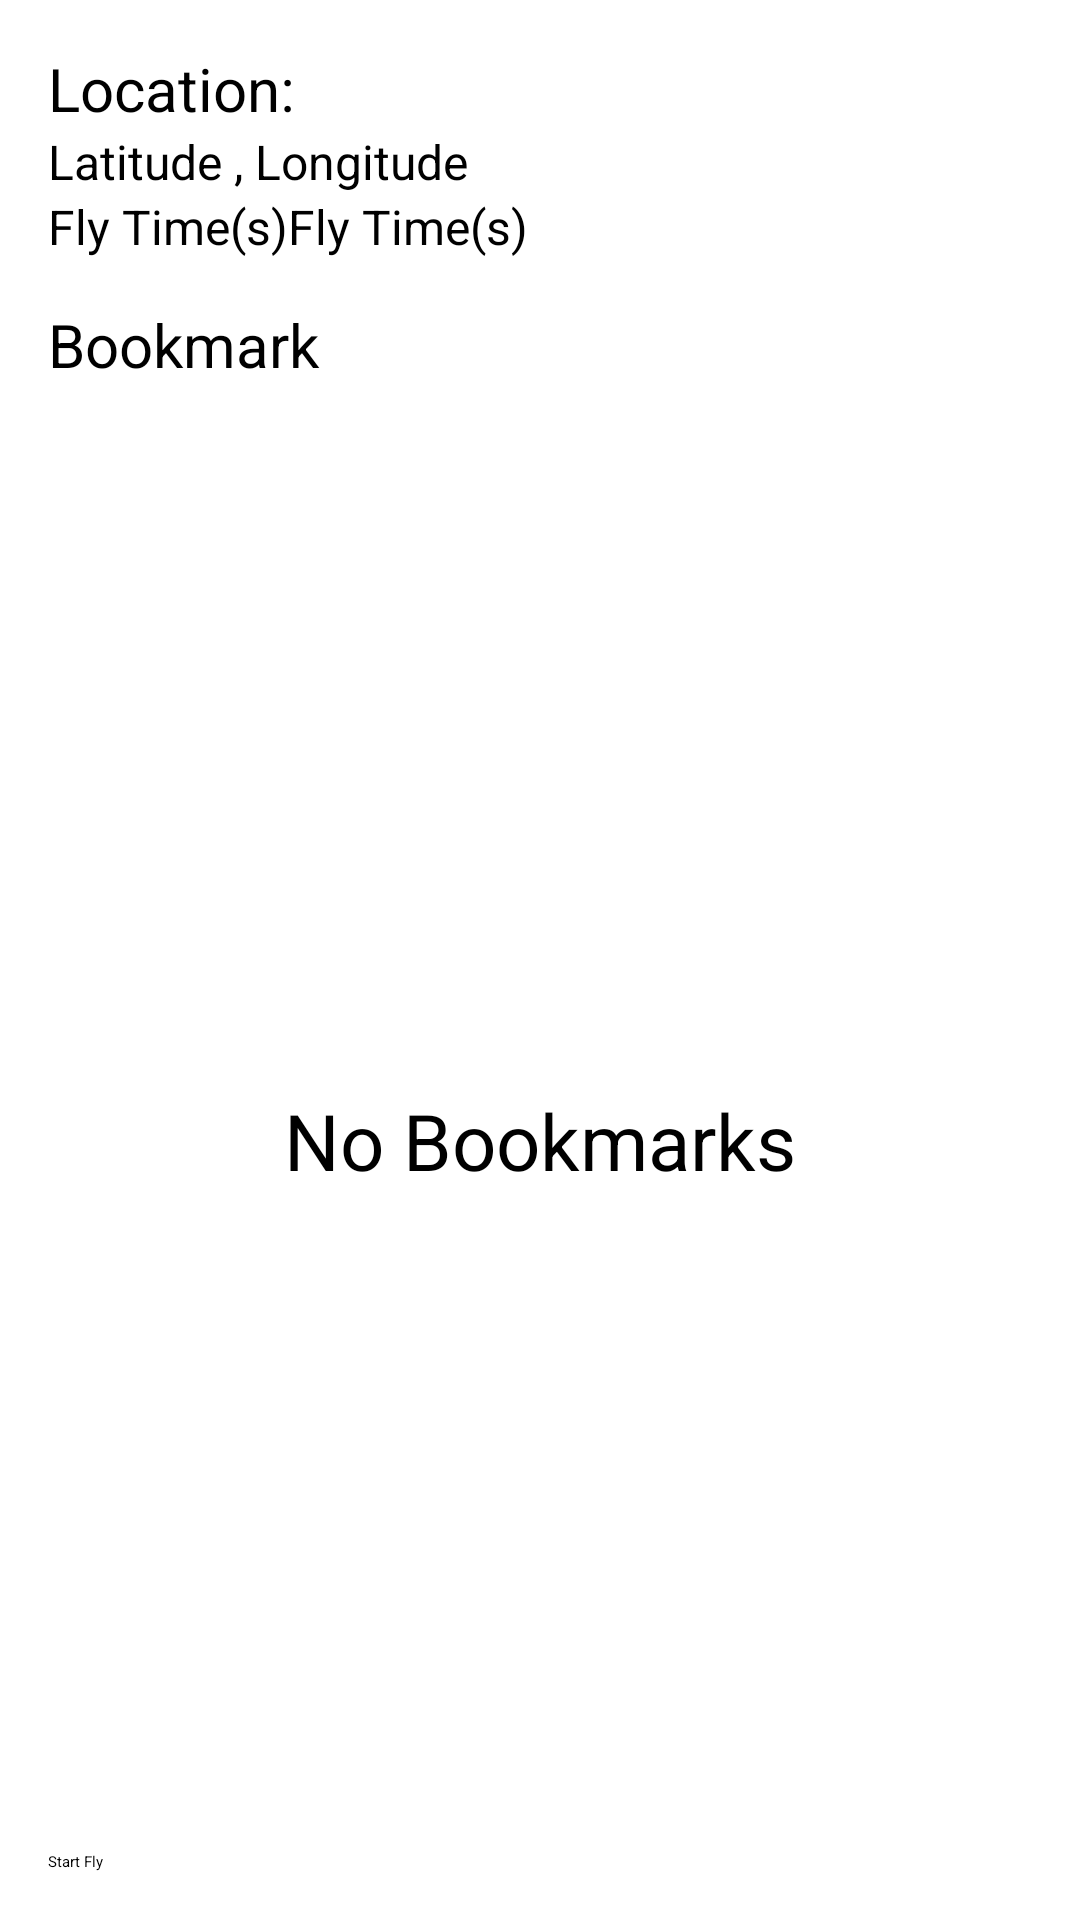

Android layout source for this screen:
<!-- AndroidManifest.xml: application theme AppTheme -->
<!-- res/layout/activity_fly.xml -->
<?xml version="1.0" encoding="utf-8"?>
<RelativeLayout
    xmlns:android="http://schemas.android.com/apk/res/android"
    xmlns:tools="http://schemas.android.com/tools"
    android:layout_width="match_parent"
    android:layout_height="match_parent"
    android:paddingBottom="@dimen/activity_vertical_margin"
    android:paddingLeft="@dimen/activity_horizontal_margin"
    android:paddingRight="@dimen/activity_horizontal_margin"
    android:paddingTop="@dimen/activity_vertical_margin"
    tools:context="com.ninesward.nymph.ui.MainActivity">


    <LinearLayout
        android:id="@+id/ll_edit"
        android:layout_width="match_parent"
        android:layout_height="wrap_content"
        android:orientation="vertical">

        <TextView
            android:layout_width="wrap_content"
            android:layout_height="wrap_content"
            android:text="@string/location"
            android:textSize="20sp"/>


        <EditText
            android:id="@+id/inputLoc"
            android:layout_width="match_parent"
            android:layout_height="wrap_content"
            android:hint="@string/loc_input_hint"
            android:textSize="16sp"/>


    </LinearLayout>


    <LinearLayout
        android:id="@+id/ll_move_step"
        android:layout_width="match_parent"
        android:layout_height="wrap_content"
        android:layout_below="@+id/ll_edit"
        android:orientation="horizontal">

        <TextView
            android:layout_width="wrap_content"
            android:layout_height="wrap_content"
            android:text="@string/fly_time"
            android:textSize="16sp"/>
        <EditText
            android:id="@+id/inputFlyTime"
            android:layout_width="match_parent"
            android:layout_height="wrap_content"
            android:hint="@string/fly_time"
            android:inputType="numberDecimal"
            android:textSize="16sp"/>

    </LinearLayout>

    <TextView
        android:id="@+id/tv_bookmark"
        android:layout_width="match_parent"
        android:layout_height="wrap_content"
        android:layout_below="@+id/ll_move_step"
        android:layout_marginBottom="15dp"
        android:layout_marginTop="15dp"
        android:text="@string/bookmark"
        android:textSize="20sp"/>

    <FrameLayout
        android:id="@+id/fl_list"
        android:layout_width="match_parent"
        android:layout_height="match_parent"
        android:layout_above="@+id/ll_btn_container"
        android:layout_below="@+id/tv_bookmark"
        >
        <ListView
            android:id="@+id/list_bookmark"
            android:layout_width="match_parent"
            android:layout_height="match_parent"
            android:cacheColorHint="@android:color/transparent"/>

        <TextView
            android:id="@+id/empty_view"
            android:layout_width="wrap_content"
            android:layout_height="wrap_content"
            android:layout_gravity="center"
            android:text="@string/no_data"
            android:textSize="26sp"/>
    </FrameLayout>

    <LinearLayout
        android:id="@+id/ll_btn_container"
        android:layout_width="match_parent"
        android:layout_height="wrap_content"
        android:layout_alignParentBottom="true"
        android:gravity="center_vertical">

        <Button
            android:id="@+id/btn_fly"
            android:layout_width="0dp"
            android:layout_height="wrap_content"
            android:layout_weight="1"
            android:text="@string/btn_fly_start"/>


    </LinearLayout>


</RelativeLayout>
<!-- resources referenced by this layout -->
<resources>
  <dimen name="activity_horizontal_margin">16dp</dimen>
  <dimen name="activity_vertical_margin">16dp</dimen>
  <string name="bookmark">Bookmark</string>
  <string name="btn_fly_start">Start Fly</string>
  <string name="fly_time">Fly Time(s)</string>
  <string name="loc_input_hint">Latitude , Longitude</string>
  <string name="location">Location:</string>
  <string name="no_data">No Bookmarks</string>
  <style name="AppTheme" parent="QMUI.Compat.NoActionBar">
          
          <item name="colorPrimary">@color/colorPrimary</item>
          <item name="colorPrimaryDark">@color/colorPrimaryDark</item>
          <item name="colorAccent">@color/colorAccent</item>
      </style>
  <color name="colorPrimary">#008577</color>
  <color name="colorPrimaryDark">#00574B</color>
  <color name="colorAccent">#D81B60</color>
</resources>
